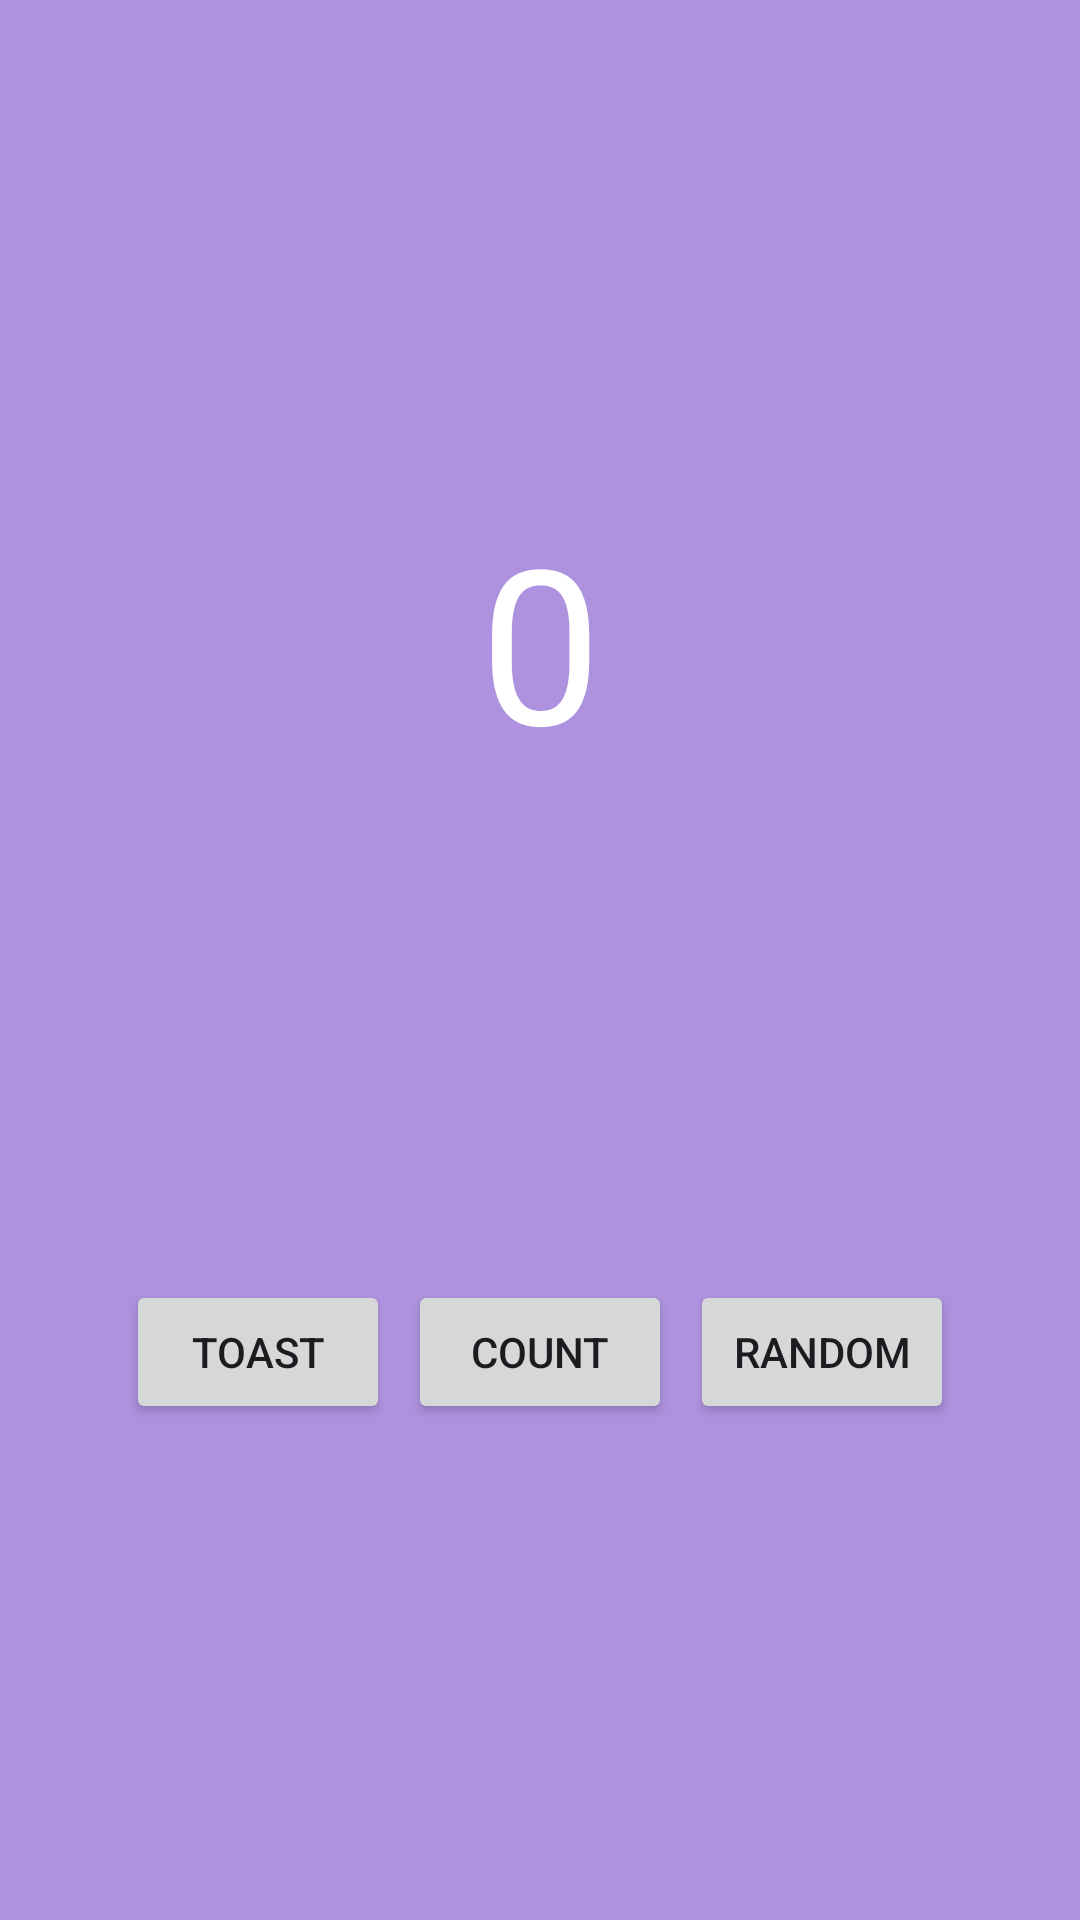

This screen was rendered from an Android layout file. Write that file and the resources it references.
<!-- AndroidManifest.xml: application theme Theme.StartAndroid -->
<!-- res/layout/activity_main.xml -->
<?xml version="1.0" encoding="utf-8"?>
<androidx.constraintlayout.widget.ConstraintLayout xmlns:android="http://schemas.android.com/apk/res/android"
    xmlns:app="http://schemas.android.com/apk/res-auto"
    xmlns:tools="http://schemas.android.com/tools"
    android:layout_width="match_parent"
    android:layout_height="match_parent"
    android:background="@color/screenBackground"
    tools:context=".MainActivity">

    <TextView
        android:id="@+id/counter"
        android:layout_width="wrap_content"
        android:layout_height="wrap_content"
        android:fontFamily="sans-serif"
        android:text="@string/hello_world_text"
        android:textAppearance="@style/TextAppearance.AppCompat.Large"
        android:textColor="@android:color/white"
        android:textSize="72sp"
        app:layout_constraintBottom_toTopOf="@+id/count_button"
        app:layout_constraintEnd_toEndOf="parent"
        app:layout_constraintStart_toStartOf="parent"
        app:layout_constraintTop_toTopOf="parent"
        app:layout_constraintVertical_bias="0.3" />

    <Button
        android:id="@+id/random_button"
        android:layout_width="wrap_content"
        android:layout_height="48dp"
        android:layout_marginEnd="36dp"
        android:onClick="randomMe"
        android:text="RANDOM"
        app:layout_constraintBottom_toBottomOf="parent"
        app:layout_constraintEnd_toEndOf="parent"
        app:layout_constraintStart_toEndOf="@+id/count_button"
        app:layout_constraintTop_toBottomOf="@+id/counter" />

    <Button
        android:id="@+id/toast_button"
        android:layout_width="wrap_content"
        android:layout_height="48dp"
        android:layout_marginStart="36dp"
        android:onClick="toastMe"
        android:text="TOAST"
        app:layout_constraintBottom_toBottomOf="parent"
        app:layout_constraintEnd_toStartOf="@+id/count_button"
        app:layout_constraintStart_toStartOf="parent"
        app:layout_constraintTop_toBottomOf="@+id/counter" />

    <Button
        android:id="@+id/count_button"
        android:layout_width="wrap_content"
        android:layout_height="wrap_content"
        android:onClick="countMe"
        android:text="COUNT"
        app:layout_constraintBottom_toBottomOf="parent"
        app:layout_constraintEnd_toStartOf="@+id/random_button"
        app:layout_constraintHorizontal_bias="0.585"
        app:layout_constraintStart_toEndOf="@+id/toast_button"
        app:layout_constraintTop_toBottomOf="@+id/counter"
        tools:ignore="UnknownId" />

</androidx.constraintlayout.widget.ConstraintLayout>
<!-- resources referenced by this layout -->
<resources>
  <color name="screenBackground">#AE92DF</color>
  <string name="hello_world_text">0</string>
  <style name="Theme.StartAndroid" parent="Base.Theme.StartAndroid" />
  <style name="Base.Theme.StartAndroid" parent="Theme.Material3.DayNight.NoActionBar">
          
          
      </style>
</resources>
